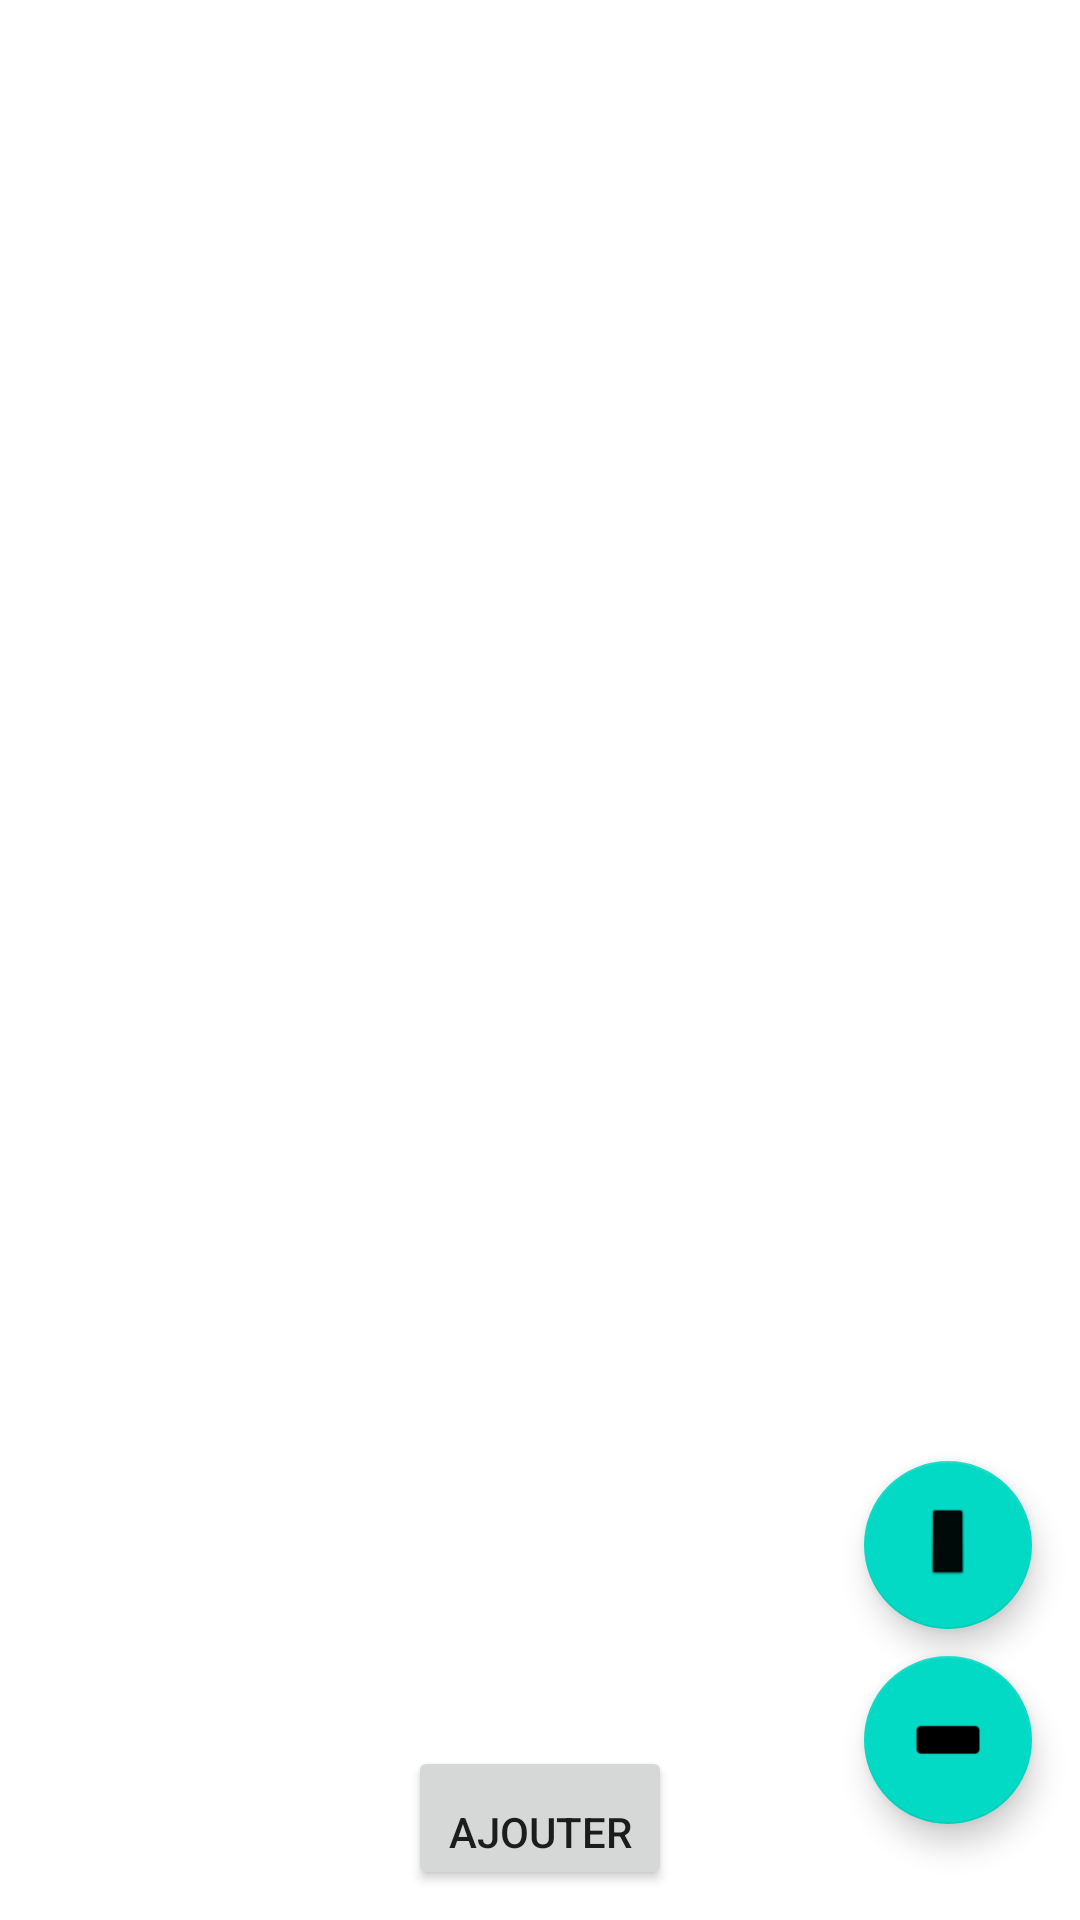

Layout XML and referenced resources for this Android screen:
<!-- AndroidManifest.xml: application theme Theme.DamSport -->
<!-- res/layout/activity_afficheur.xml -->
<?xml version="1.0" encoding="utf-8"?>
<androidx.constraintlayout.widget.ConstraintLayout xmlns:android="http://schemas.android.com/apk/res/android"
    xmlns:app="http://schemas.android.com/apk/res-auto"
    xmlns:tools="http://schemas.android.com/tools"
    android:layout_width="match_parent"
    android:layout_height="match_parent"
    tools:context=".Afficheur">



    <FrameLayout
        android:id="@+id/idLayoutAdd"
        android:layout_width="match_parent"
        android:layout_height="wrap_content"
        app:layout_constraintBottom_toTopOf="@id/idButtonAjout"
        app:layout_constraintLeft_toLeftOf="parent"
        app:layout_constraintRight_toRightOf="parent"
        app:layout_constraintTop_toTopOf="parent">

    </FrameLayout>

    <Button
        android:id="@+id/idButtonAjout"
        android:layout_width="wrap_content"
        android:layout_height="wrap_content"
        android:layout_margin="10dp"
        android:layout_marginBottom="16dp"
        android:text="Ajouter"
        android:gravity="center|bottom"
        app:layout_constraintBottom_toBottomOf="parent"
        app:layout_constraintEnd_toEndOf="parent"
        app:layout_constraintStart_toStartOf="parent" />

    <com.google.android.material.floatingactionbutton.FloatingActionButton
        android:id="@+id/fab2"
        android:layout_width="wrap_content"
        android:layout_height="wrap_content"
        android:layout_marginEnd="16dp"
        android:layout_marginBottom="32dp"
        android:clickable="true"
        app:layout_constraintBottom_toBottomOf="parent"
        app:layout_constraintEnd_toEndOf="parent"
        app:srcCompat="@android:drawable/editbox_background_normal" />

    <com.google.android.material.floatingactionbutton.FloatingActionButton
        android:id="@+id/fab3"
        android:layout_width="wrap_content"
        android:layout_height="wrap_content"
        android:layout_marginEnd="16dp"
        android:clickable="true"
        app:layout_constraintBottom_toTopOf="@+id/fab2"
        app:layout_constraintEnd_toEndOf="parent"
        app:layout_constraintTop_toTopOf="parent"
        app:layout_constraintVertical_bias="0.982"
        app:srcCompat="@android:drawable/btn_default_small" />


</androidx.constraintlayout.widget.ConstraintLayout>
<!-- resources referenced by this layout -->
<resources>
  <style name="Theme.DamSport" parent="Theme.MaterialComponents.DayNight.DarkActionBar">
          
          <item name="colorPrimary">@color/purple_500</item>
          <item name="colorPrimaryVariant">@color/purple_700</item>
          <item name="colorOnPrimary">@color/white</item>
          
          <item name="colorSecondary">@color/teal_200</item>
          <item name="colorSecondaryVariant">@color/vertAndroid</item>
          <item name="colorOnSecondary">@color/black</item>
          
          <item name="android:statusBarColor" tools:targetApi="l">?attr/colorPrimaryVariant</item>
          
      </style>
  <color name="purple_500">#FF6200EE</color>
  <color name="purple_700">#FF3700B3</color>
  <color name="white">#FFFFFFFF</color>
  <color name="teal_200">#FF03DAC5</color>
  <color name="vertAndroid">#FF018786</color>
  <color name="black">#FF000000</color>
</resources>
